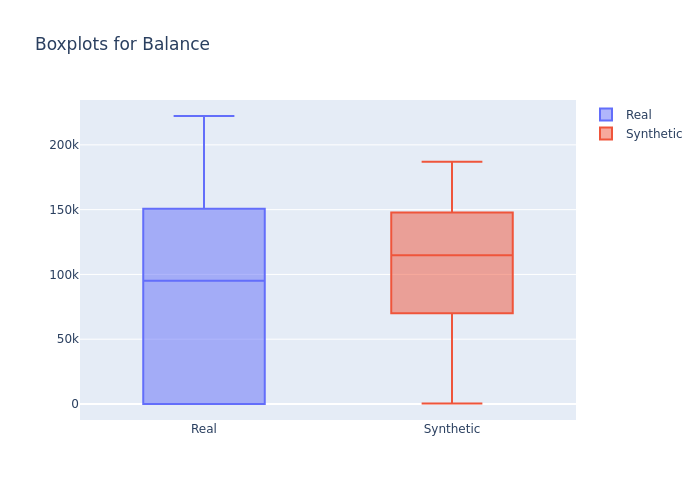

Source data for this figure (header and first rows):
min, 1st_quantile, mean, median, 3rd_quantile, max
0.0, 0.0, 75229, 95053, 126745, 222268
396.1, 93355, 111020, 114718, 134761, 186993
